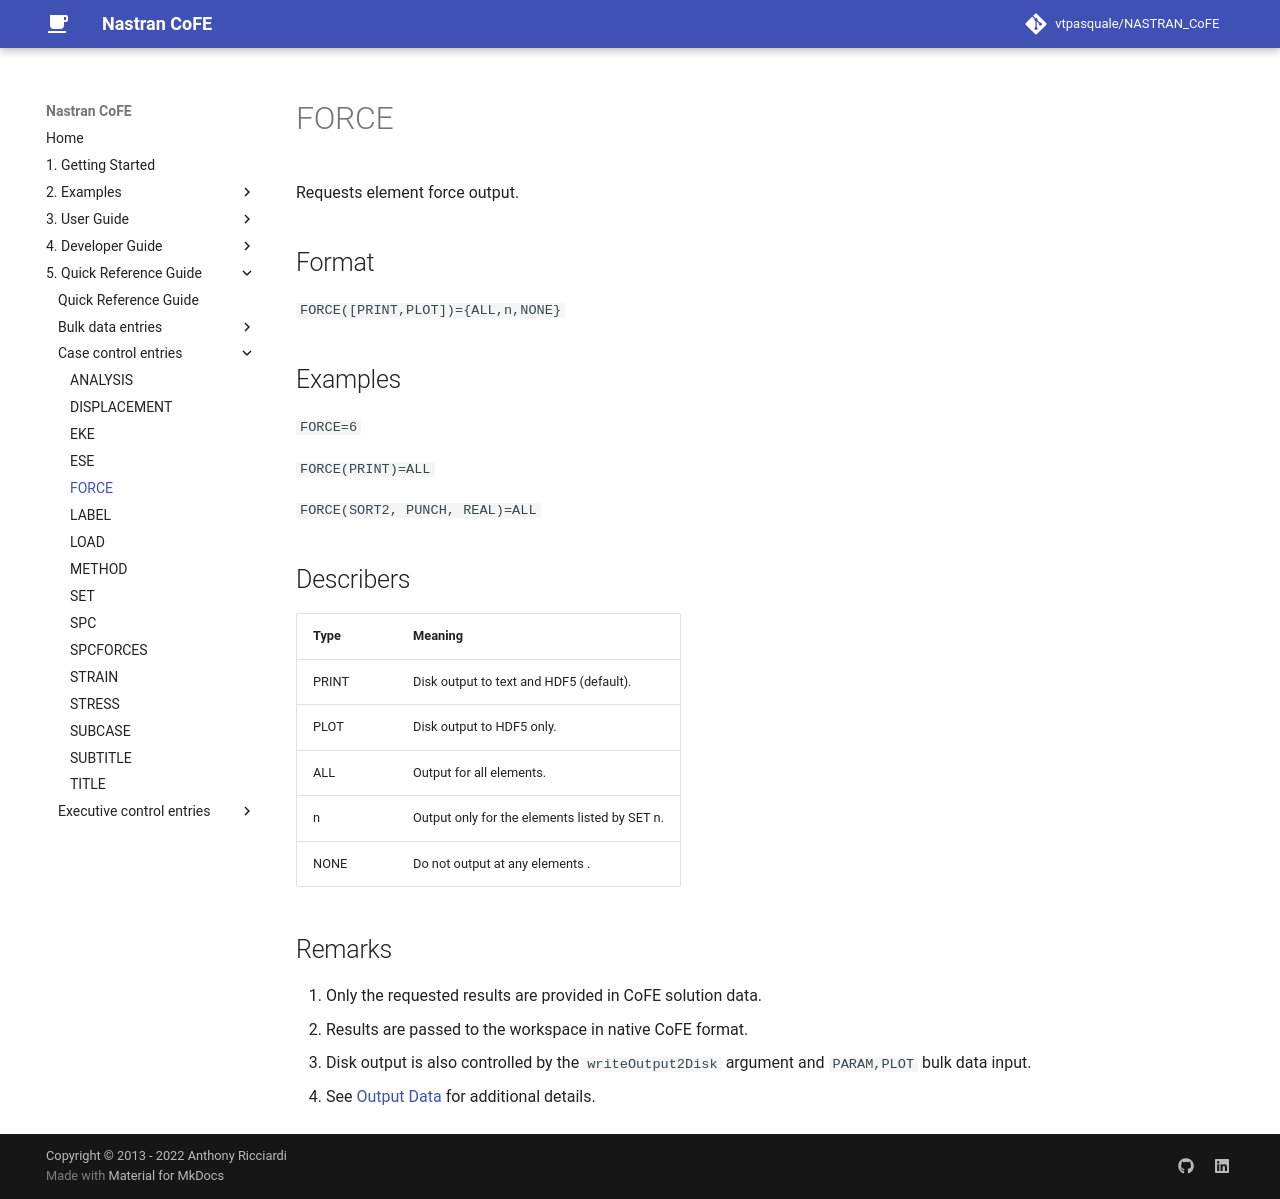

repository: vtpasquale/NASTRAN_CoFE · page: 5._Quick_Reference_Guide/case_control_entries/FORCE-(Case-Control)/index.html · generator: mkdocs

---
hide:
  - toc
---
# FORCE
Requests element force output.

## Format
`FORCE([PRINT,PLOT])={ALL,n,NONE}`

## Examples
`FORCE=6`

`FORCE(PRINT)=ALL`

`FORCE(SORT2, PUNCH, REAL)=ALL`


## Describers
| Type       | Meaning  |
| ---------- | -------- |
| PRINT      | Disk output to text and HDF5 (default).            |
| PLOT       | Disk output to HDF5 only.                          |
| ALL        | Output for all elements.                           |
| n          | Output only for the elements listed by SET n.      |
| NONE       | Do not output at any elements .                    |

## Remarks
1. Only the requested results are provided in CoFE solution data.
2. Results are passed to the workspace in native CoFE format.
3. Disk output is also controlled by the `writeOutput2Disk` argument and `PARAM,PLOT` bulk data input.
4. See [Output Data](../../../3._User_Guide/Output_Data) for additional details. 
